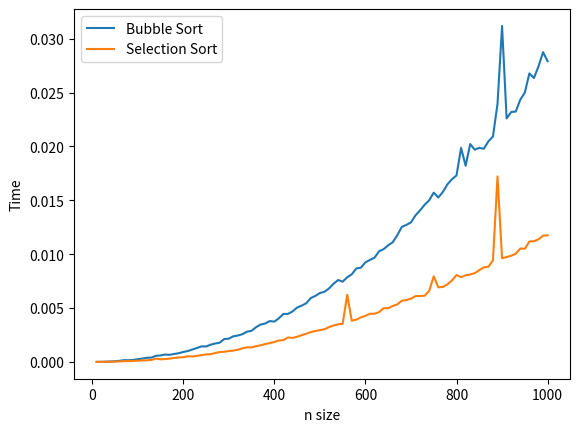

Source code (Python):
#Bubble sort and Selection Sort
import matplotlib.pyplot as plt
import time
from random import randint

def BubbleSort(a,n):
    for i in range (0,n-1):
        for j in range(0,n-1-i):
            if(a[j+1]<a[j]):
                a[j],a[j+1] = a[j+1],a[j]

def Selectionsort(a,n):
  for i in range (n-1):
    min = i
    for j in range (i + 1 , n):
      if (a [j] < a[min]):
        min=j
    a[i] , a[min] = a[min],a[i]

if __name__ == "__main__":
    x=[]
    y1=[]
    y2=[]
    for n in range(10,1001,10):
        a = []
        x.append(n)
        for i in range(n):
            a.append(randint(1,n))

        start = time.time()
        BubbleSort(a,n)
        end = time.time()
        gaptime = end - start
        y1.append(gaptime)

        start=time.time()
        Selectionsort(a,n)
        end=time.time()
        gaptime=end-start
        y2.append(gaptime)

    plt.plot(x,y1,label="Bubble Sort")
    plt.plot(x,y2,label="Selection Sort")
    plt.xlabel("n size")
    plt.ylabel("Time")
    plt.legend()
    plt.show()

